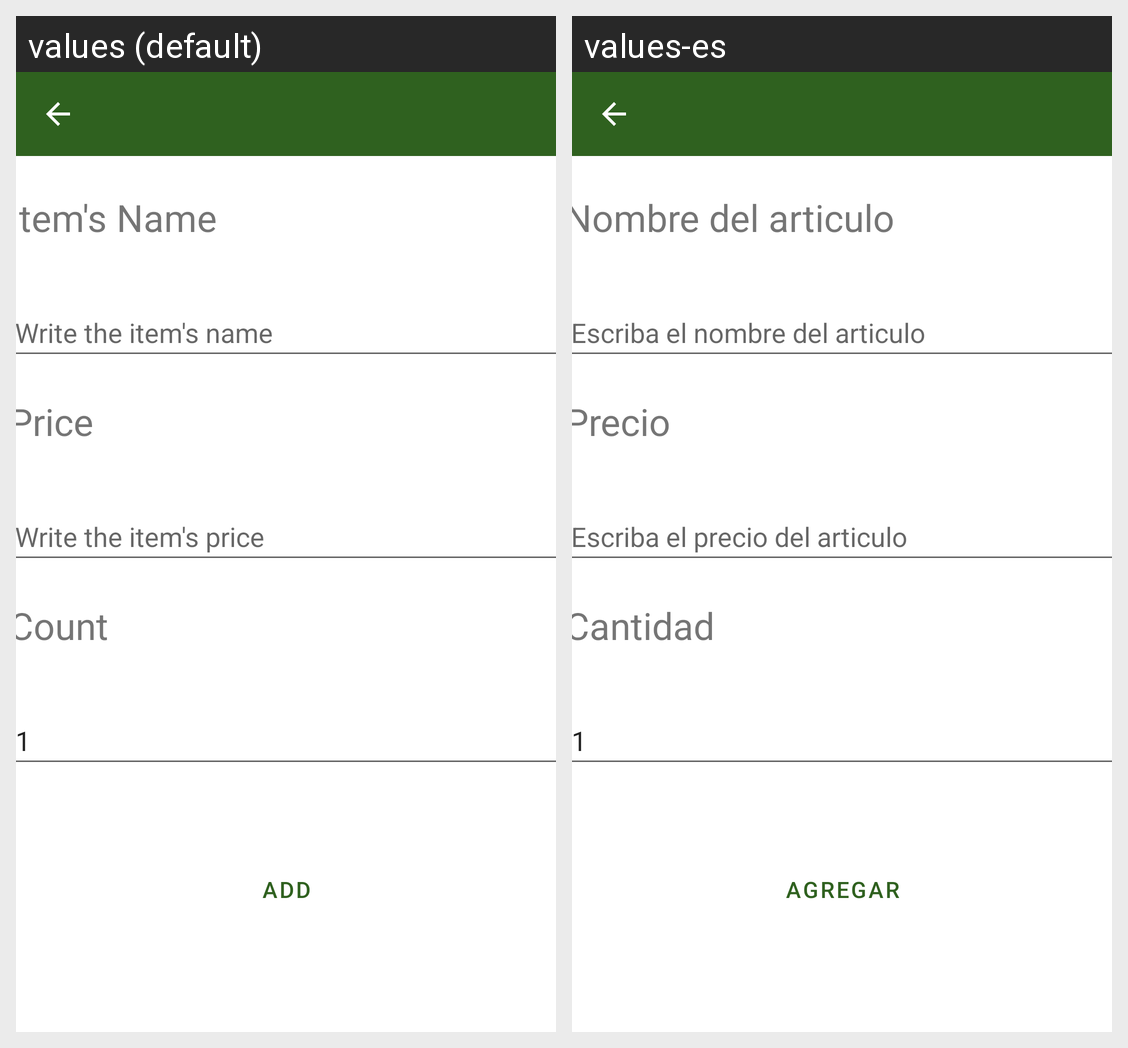

Here is an Android app screen in its default locale and in the app's own translations. Write out the translated-string differences for the strings that appear on this screen.
Android screen res/layout/activity_items.xml rendered under 2 locales, left to right: values (default), values-es. Device: Nexus 5 (rendered at 1080×1920; each locale shown at half size, 540×960, under a caption strip naming it); theme Theme.SL.
Strings drawn on this screen, with the default value and each locale's value (text and hints the layout hard-codes, and strings that could not be matched under every locale, appear in the picture but are not listed):

btn_add
  values: Add
  values-es: Agregar

label_item_name
  values: Item's Name
  values-es: Nombre del articulo

hint_item_name
  values: Write the item's name
  values-es: Escriba el nombre del articulo

label_item_price
  values: Price
  values-es: Precio

hint_item_price
  values: Write the item's price
  values-es: Escriba el precio del articulo

label_item_count
  values: Count
  values-es: Cantidad

default_value
  values: 1
  values-es: 1
